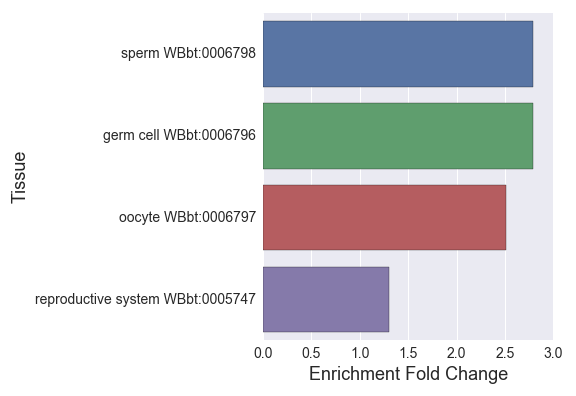

Data behind this chart, as committed beside it:
#germline_specific_W
, Tissue, Expected, Observed, Fold Change, Q value, Enrichment Fold Change
0, germ cell WBbt:0006796, 25.09, 70.0, 2.79, 3.448534150542108e-15, 2.79
1, oocyte WBbt:0006797, 15.93, 40.0, 2.511, 2.407463116044211e-07, 2.511
2, sperm WBbt:0006798, 10.04, 28.0, 2.79, 2.2173523247565114e-06, 2.79
3, reproductive system WBbt:0005747, 234.9, 305.0, 1.299, 5.988501612111898e-09, 1.299
